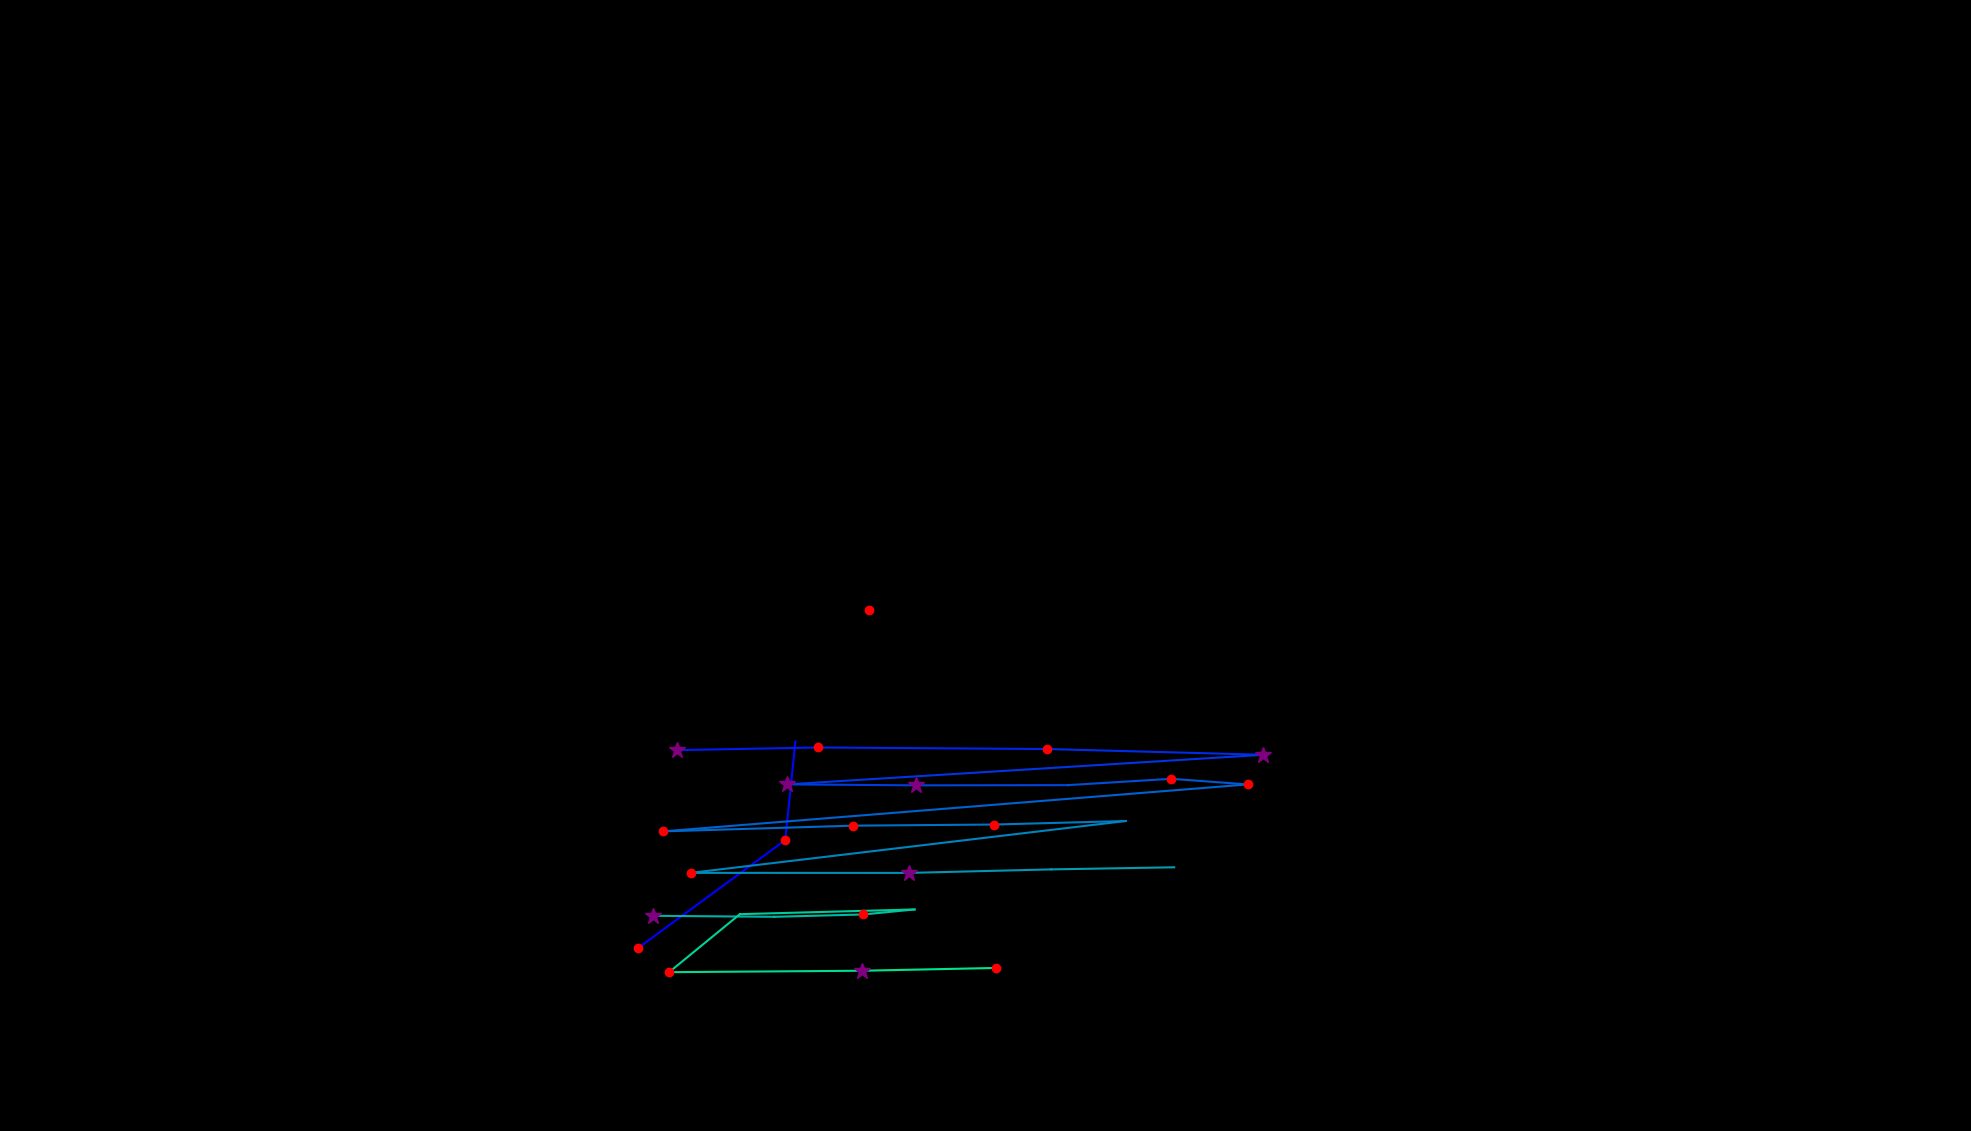

Values plotted in this chart, from the file beside it:
, fixation_id, timestamp, avg_gaze_x, avg_gaze_y, duration
0, 158.0, 46134, 828.1, 237.2, 229
1, 159.0, 46423, 1020, 377.8, 144.6
2, 160.0, 46628, 1033, 506, 36.15
3, 166.0, 48062, 878.8, 494.6, 313.3
4, 167.0, 48399, 1062, 498.1, 216.9
5, 168.0, 48677, 1360, 496.1, 132.6
6, 169.0, 48894, 1641, 488.6, 265.1
7, 170.0, 49243, 1023, 450.2, 349.5
8, 171.0, 49617, 1189, 448.9, 253.1
9, 172.0, 49906, 1387, 449.2, 96.41
10, 173.0, 50123, 1521, 457.4, 144.6
11, 174.0, 50292, 1620, 450.1, 241
12, 175.0, 50737, 861.1, 389.1, 168.7
13, 176.0, 50978, 1108, 396.5, 120.5
14, 177.0, 51147, 1291, 398, 192.8
15, 178.0, 51412, 1462, 402.6, 96.41
16, 179.0, 51581, 897.1, 335.2, 156.7
17, 180.0, 51774, 1180, 335.2, 253.1
18, 181.0, 52111, 1365, 339.8, 108.5
19, 182.0, 52256, 1525, 342.5, 60.26
20, 184.0, 52678, 847.5, 279.5, 301.3
21, 185.0, 53003, 1005, 278.2, 108.5
22, 186.0, 53389, 1121, 281.2, 192.8
23, 187.0, 53606, 1188, 287.7, 96.41
24, 188.0, 53762, 960.9, 281.6, 96.41
25, 189.0, 53919, 869, 206.3, 168.7
26, 190.0, 54148, 1119, 208.1, 253.1
27, 191.0, 54437, 1294, 211.8, 168.7
28, 200.0, 56619, 1129, 676.6, 144.6
